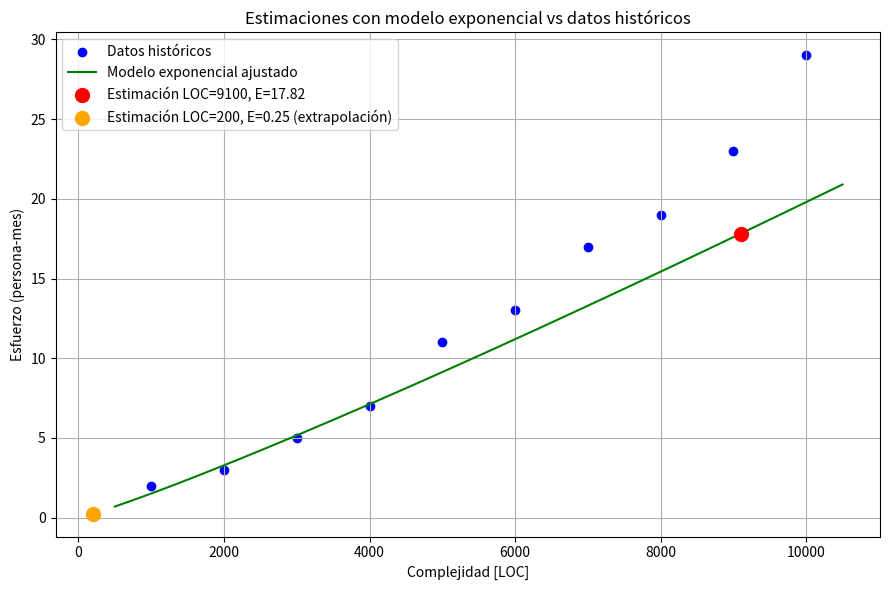

The script that saved this image:
#*=*=*=*=*=*=*=*=*=*=*=*=*=*=*=*=*=*=*=*=*=*=*=*=*=*=*=*=*=*=*=*=*=*=*=*=*=*=*=*=*=*=*=*=*=*=*=
#* EffortModel - Comparación de estimaciones
#* Modelo exponencial basado en datos históricos LOC vs Esfuerzo
#* 
#* UADER - FCyT
#* Ingeniería de Software II
#*
#* Modificado para incluir estimaciones LOC=9100 y LOC=200
#* copyright (c) 2023,2025
#*=*=*=*=*=*=*=*=*=*=*=*=*=*=*=*=*=*=*=*=*=*=*=*=*=*=*=*=*=*=*=*=*=*=*=*=*=*=*=*=*=*=*=*=*=*=*=
import numpy as np
import matplotlib.pyplot as plt

#*------------------------------------------------------------------------------------------------
#* Dataset histórico (LOC vs Esfuerzo en persona-mes)
#*------------------------------------------------------------------------------------------------
LOC = np.array([1000,2000,3000,4000,5000,6000,7000,8000,9000,10000])
Esfuerzo = np.array([2,3,5,7,11,13,17,19,23,29])

#*------------------------------------------------------------------------------------------------
#* Modelo exponencial obtenido:
#*   E = 0.00068 * LOC^1.116
#*------------------------------------------------------------------------------------------------
def esfuerzo_modelo(loc):
    return 0.00068 * (loc**1.116)

#*------------------------------------------------------------------------------------------------
#* Estimaciones
#*------------------------------------------------------------------------------------------------
loc1, loc2 = 9100, 200
esf1, esf2 = esfuerzo_modelo(loc1), esfuerzo_modelo(loc2)

print(f"Estimación para LOC={loc1}: Esfuerzo ≈ {esf1:.2f} persona-mes")
print(f"Estimación para LOC={loc2}: Esfuerzo ≈ {esf2:.2f} persona-mes (extrapolación, baja confiabilidad)")

#*------------------------------------------------------------------------------------------------
#* Graficar resultados
#*------------------------------------------------------------------------------------------------
loc_range = np.linspace(500, 10500, 300)
esf_curve = esfuerzo_modelo(loc_range)

plt.figure(figsize=(9,6))
plt.scatter(LOC, Esfuerzo, color='blue', label='Datos históricos')
plt.plot(loc_range, esf_curve, color='green', label='Modelo exponencial ajustado')
plt.scatter([loc1], [esf1], color='red', s=100, zorder=5,
            label=f'Estimación LOC={loc1}, E={esf1:.2f}')
plt.scatter([loc2], [esf2], color='orange', s=100, zorder=5,
            label=f'Estimación LOC={loc2}, E={esf2:.2f} (extrapolación)')
plt.xlabel('Complejidad [LOC]')
plt.ylabel('Esfuerzo (persona-mes)')
plt.title('Estimaciones con modelo exponencial vs datos históricos')
plt.legend()
plt.grid(True)
plt.tight_layout()
plt.show()
